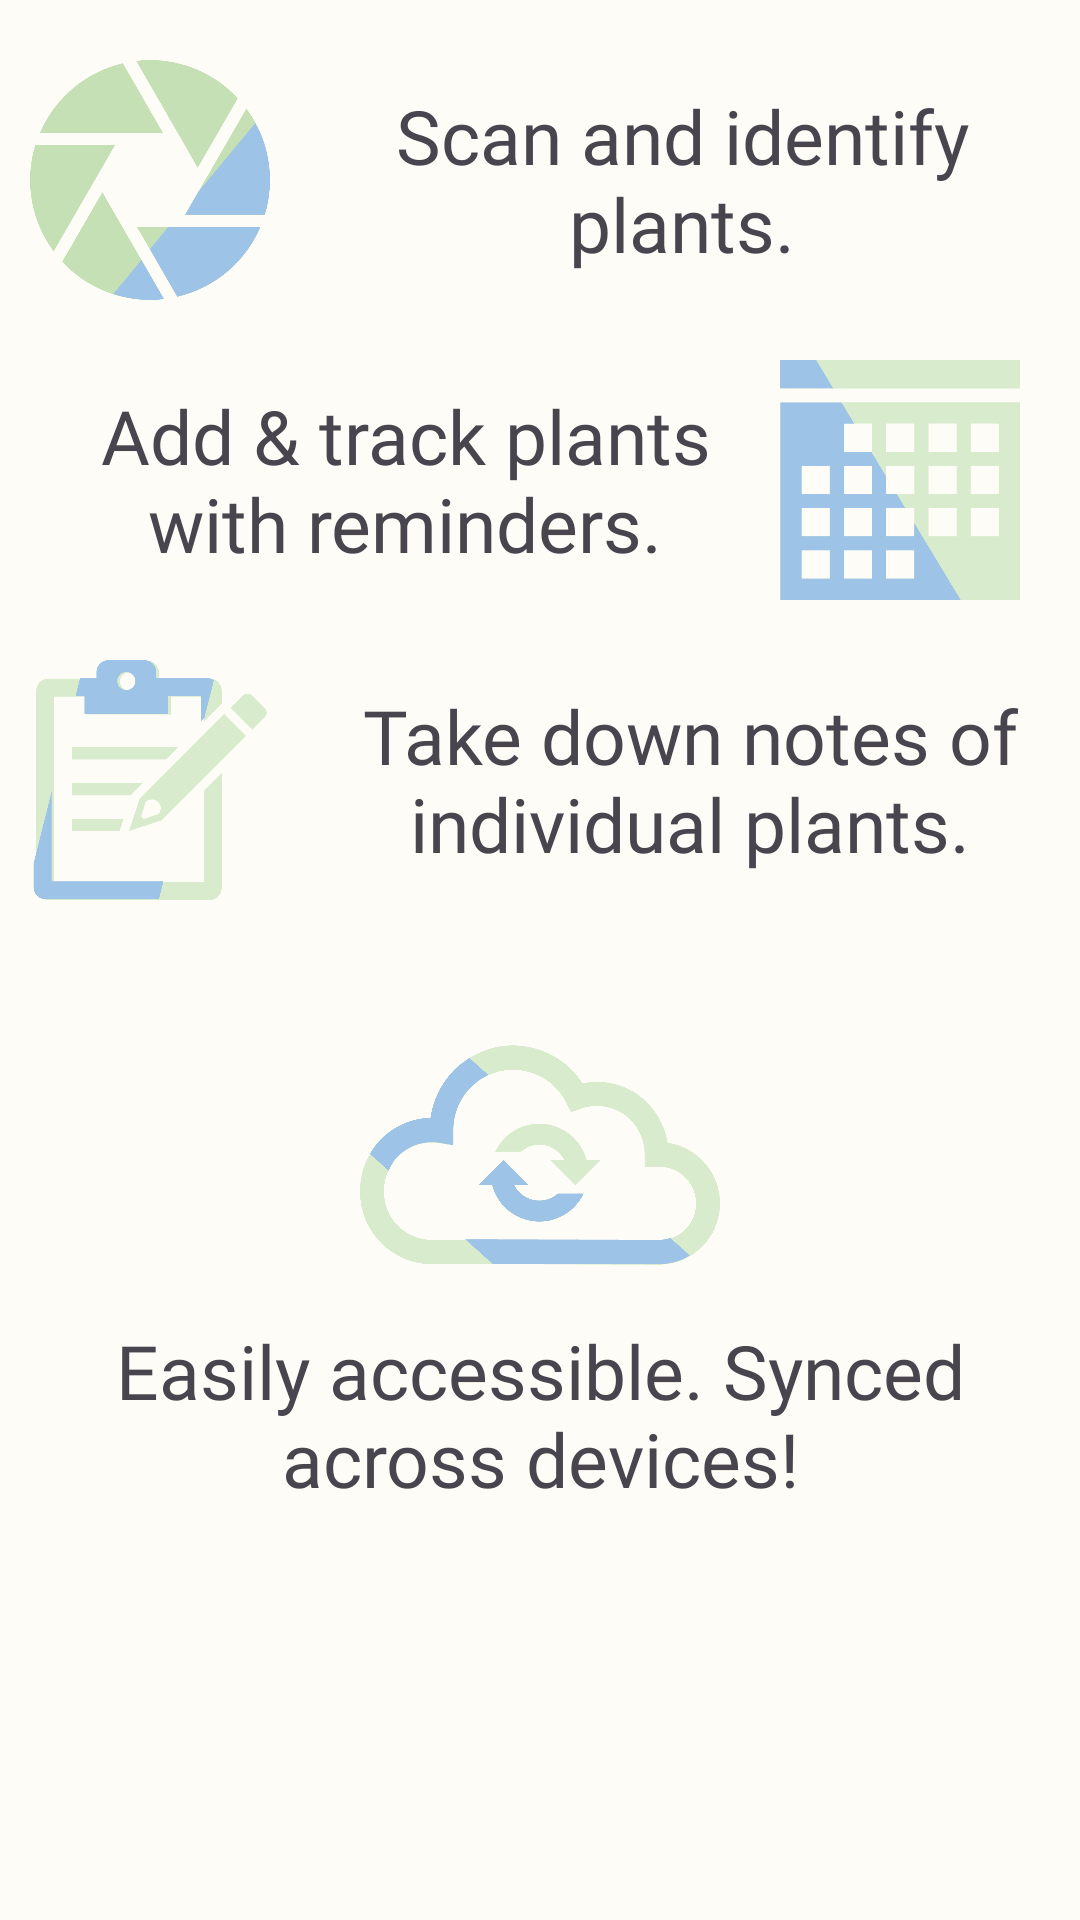

Reconstruct the res/layout file that produces this screen, plus the resources it refers to.
<!-- AndroidManifest.xml: application theme Theme.AndroidProject -->
<!-- res/layout/fragment_second_page.xml -->
<?xml version="1.0" encoding="utf-8"?>
<ScrollView xmlns:android="http://schemas.android.com/apk/res/android"
    xmlns:app="http://schemas.android.com/apk/res-auto"
    xmlns:tools="http://schemas.android.com/tools"
    android:layout_width="match_parent"
    android:layout_height="match_parent"
    tools:context=".onboardingFragments.FirstPage"
    android:orientation="vertical">


        <LinearLayout
            android:layout_width="match_parent"
            android:layout_height="wrap_content"
            android:gravity="center"
            android:orientation="vertical">

            <LinearLayout
                android:layout_width="match_parent"
                android:layout_height="wrap_content"
                android:layout_marginLeft="10dp"
                android:layout_marginTop="20dp"
                android:layout_marginRight="10dp"
                android:layout_marginBottom="10dp"
                android:gravity="center_vertical"
                android:orientation="horizontal">

                <ImageView
                    android:layout_width="80dp"
                    android:layout_height="80dp"
                    android:layout_gravity="center_horizontal"
                    android:layout_marginRight="15dp"
                    app:srcCompat="@drawable/scancam" />

                <TextView
                    android:layout_width="wrap_content"
                    android:layout_height="wrap_content"
                    android:fontFamily="@font/lato"
                    android:padding="5dp"
                    android:text="@string/onboarding_feature1"
                    android:textAlignment="center"
                    android:textSize="25sp" />
            </LinearLayout>

            <LinearLayout
                android:layout_width="match_parent"
                android:layout_height="wrap_content"
                android:layout_margin="10dp"
                android:gravity="center"
                android:orientation="horizontal">

                <TextView
                    android:layout_width="wrap_content"
                    android:layout_height="wrap_content"
                    android:fontFamily="@font/lato"
                    android:padding="5dp"
                    android:layout_weight="1"
                    android:text="@string/onboarding_feature2"
                    android:textAlignment="center"
                    android:textSize="25sp" />
                <ImageView
                    android:layout_width="80dp"
                    android:layout_height="80dp"
                    android:layout_gravity="center_horizontal"
                    android:layout_marginRight="10dp"
                    app:srcCompat="@drawable/trackplants" />
            </LinearLayout>

            <LinearLayout
                android:layout_width="wrap_content"
                android:layout_height="wrap_content"
                android:layout_margin="10dp"
                android:gravity="center_vertical"
                android:orientation="horizontal">

                <ImageView
                    android:layout_width="80dp"
                    android:layout_height="80dp"
                    android:layout_gravity="center_horizontal"
                    android:layout_marginRight="15dp"
                    app:srcCompat="@drawable/notesplants" />

                <TextView
                    android:layout_width="250dp"
                    android:layout_height="wrap_content"
                    android:fontFamily="@font/lato"
                    android:padding="5dp"
                    android:text="@string/onboarding_feature3"
                    android:textAlignment="center"
                    android:textSize="25sp" />
            </LinearLayout>

            <LinearLayout
                android:layout_width="wrap_content"
                android:layout_height="wrap_content"
                android:layout_marginTop="25dp"
                android:layout_marginRight="10dp"
                android:layout_marginLeft="10dp"
                android:layout_marginBottom="10dp"
                android:gravity="center_horizontal"
                android:orientation="vertical">

                <ImageView
                    android:layout_width="120dp"
                    android:layout_height="100dp"
                    android:layout_gravity="center_horizontal"
                    app:srcCompat="@drawable/syncplants" />

                <TextView
                    android:layout_width="wrap_content"
                    android:layout_height="wrap_content"
                    android:fontFamily="@font/lato"
                    android:padding="5dp"
                    android:text="@string/onboarding_feature4"
                    android:textAlignment="center"
                    android:textSize="25sp" />
            </LinearLayout>


        </LinearLayout>
</ScrollView>
<!-- resources referenced by this layout -->
<resources>
  <!-- drawable notesplants: png bitmap (drawable-xxxhdpi, 19287 bytes) -->
  <!-- drawable scancam: png bitmap (drawable-xxxhdpi, 41162 bytes) -->
  <!-- drawable syncplants: png bitmap (drawable-xxxhdpi, 32055 bytes) -->
  <!-- drawable trackplants: png bitmap (drawable-xxxhdpi, 6664 bytes) -->
  <string name="onboarding_feature1">Scan and identify plants.</string>
  <string name="onboarding_feature2">Add &amp; track plants with reminders.</string>
  <string name="onboarding_feature3">Take down notes of individual plants.</string>
  <string name="onboarding_feature4">Easily accessible. Synced across devices!</string>
  <style name="Theme.AndroidProject" parent="Theme.Material3.DayNight.NoActionBar">
          
          <item name="colorPrimary">#B5DC6F</item>
          <item name="colorPrimaryVariant">#69E0FF</item>
          <item name="colorOnPrimary">@color/background_black</item>
          
          <item name="colorSecondary">@color/teal_200</item>
          <item name="colorSecondaryVariant">@color/teal_700</item>
          <item name="colorOnSecondary">@color/black</item>
          
          <item name="android:statusBarColor">@android:color/transparent</item>
          
          <item name="android:windowLightStatusBar">true</item>
          <item name="colorSecondaryContainer">#746CE89C</item>
          <item name="android:windowContentTransitions">true</item>
  
  
  
      </style>
  <color name="background_black">#1c1b1f</color>
  <color name="teal_200">#FF03DAC5</color>
  <color name="teal_700">#FF018786</color>
  <color name="black">#FF000000</color>
</resources>
